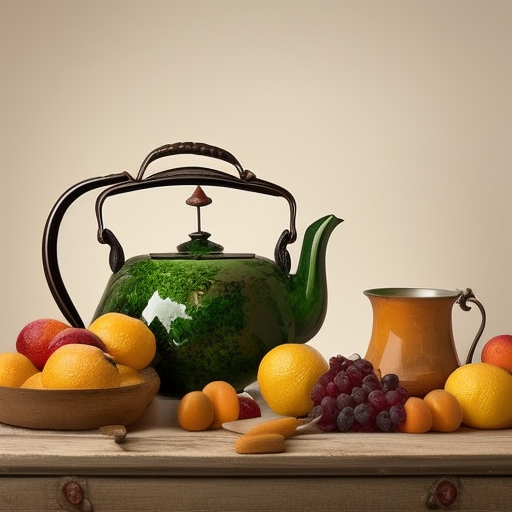
Generation parameters embedded in this image by AUTOMATIC1111 Stable Diffusion web UI or a fork of it (Forge, ...) (PNG 'parameters' text chunk):
Produce a symmetrical composition featuring a still life arrangement of fruit and a vintage teapot, showcasing harmony and elegance
Negative prompt: nsfw
Steps: 20, Sampler: Euler a, CFG scale: 7, Seed: 1975730495, Size: 512x512, Model hash: 88ecb78256, Model: v2-1_512-ema-pruned, Version: v1.3.2